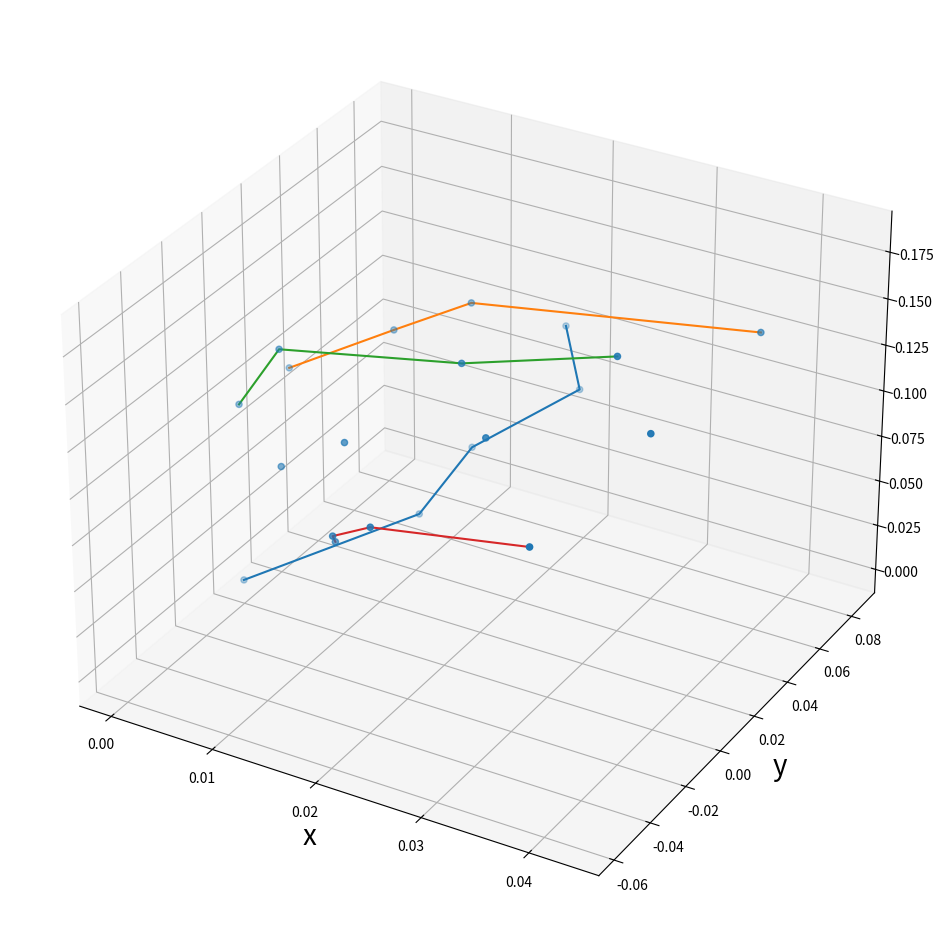

Here is the Python script that generated this plot:
import matplotlib.pyplot as plt
import numpy as np
# leapmotion
# a=np.array([[ 0.,          0.,          0.        ],
#  [-0.02719013 , 0.00417242, -0.00493975],
#  [-0.06172348,  0.00201244, -0.02398245],
#  [-0.07791296, -0.0004406 , -0.03912171],
#  [-0.0877564 , -0.00179439, -0.05052946],
#  [-0.054254 ,   0.0350376 , -0.04878824],
#  [-0.07369685 , 0.03817525, -0.06545675],
#  [-0.08590414 , 0.033903 ,  -0.07755691],
#  [-0.0938954 ,  0.0262618,  -0.08670559],
#  [-0.04053344 , 0.0366815,  -0.05596244],
#  [-0.04966049 , 0.04154962 ,-0.0833926 ],
#  [-0.0572303  , 0.0379838 , -0.1025708 ],
#  [-0.06254334,  0.03188875, -0.11446537],
#  [-0.02328845 , 0.03317542, -0.06123524],
#  [-0.02748313,  0.03847653 ,-0.08996173],
#  [-0.03167367 , 0.0369086 , -0.10633472],
#  [-0.0358068 ,  0.03287405, -0.11817012],
#  [-0.00886474 , 0.02591093 ,-0.06234018],
#  [-0.00699163 , 0.02939102 ,-0.08267975],
#  [-0.00853887 , 0.02779578 ,-0.09834045],
#  [-0.0112318   ,0.02422939, -0.1086675 ]])
#mediapipe
a=np.array([[ 0.00000000e+00,  0.00000000e+00,  0.00000000e+00],
    [ 1.17969865e-02,  3.22334816e-02,  2.87258792e-02],
    [ 1.32207817e-02, 5.40325317e-02,  4.98985216e-02],
   [ 2.03784462e-02,  7.44756530e-02,  7.66561485e-02],
     [ 1.73001679e-02,  8.44140457e-02,  9.92408099e-02],
     [ 3.33046903e-19,  2.63411188e-02,  9.64649270e-02],
    [ 9.02359085e-03,  3.44718381e-02,  1.24680953e-01],
    [ 1.52927672e-02,  4.20105308e-02,  1.42873192e-01],
     [ 4.13117420e-02,  5.02566544e-02,  1.60194854e-01],
   [-4.49793024e-18,  3.10790058e-19,  9.82234592e-02],
    [ 4.74467670e-03, -3.08590130e-03,  1.38115552e-01],
     [ 2.25122089e-02, -4.10776091e-03,  1.59114148e-01],
   [ 3.66059912e-02, -2.52385989e-03,  1.83409812e-01],
   [ 8.01500577e-03, -2.01558906e-02,  9.43913101e-02],
    [ 1.55451233e-02, -2.71857941e-02,  1.25555348e-01],
   [ 2.86920102e-02, -2.64185273e-02 , 1.48642888e-01],
   [ 4.32214833e-02, -2.42484606e-02,  1.72434183e-01],
     [ 1.58672796e-02, -3.43462327e-02,  7.92216810e-02],
   [ 1.81314766e-02, -4.76017736e-02,  9.79236599e-02],
   [ 2.32442403e-02, -5.58754636e-02,  1.18581054e-01],
   [ 3.81399256e-02, -5.78986489e-02,  1.35342798e-01]])
fig = plt.figure(figsize=(12, 12))
ax = fig.add_subplot(projection='3d')
ax.scatter(a[:,0],a[:,1],a[:,2])
ax.plot3D(a[:5,0],a[:5,1],a[:5,2])
ax.plot3D(a[5:9,0],a[5:9,1],a[5:9,2])
ax.plot3D(a[9:13,0],a[9:13,1],a[9:13,2])
#ax.plot3D(a[13:17,0],a[13:17,1],a[13:17,2])
ax.plot3D(a[17:21,0],a[17:21,1],a[17:21,2])
plt.xlabel('x', fontsize=20)
plt.ylabel('y', fontsize=20)
plt.show()